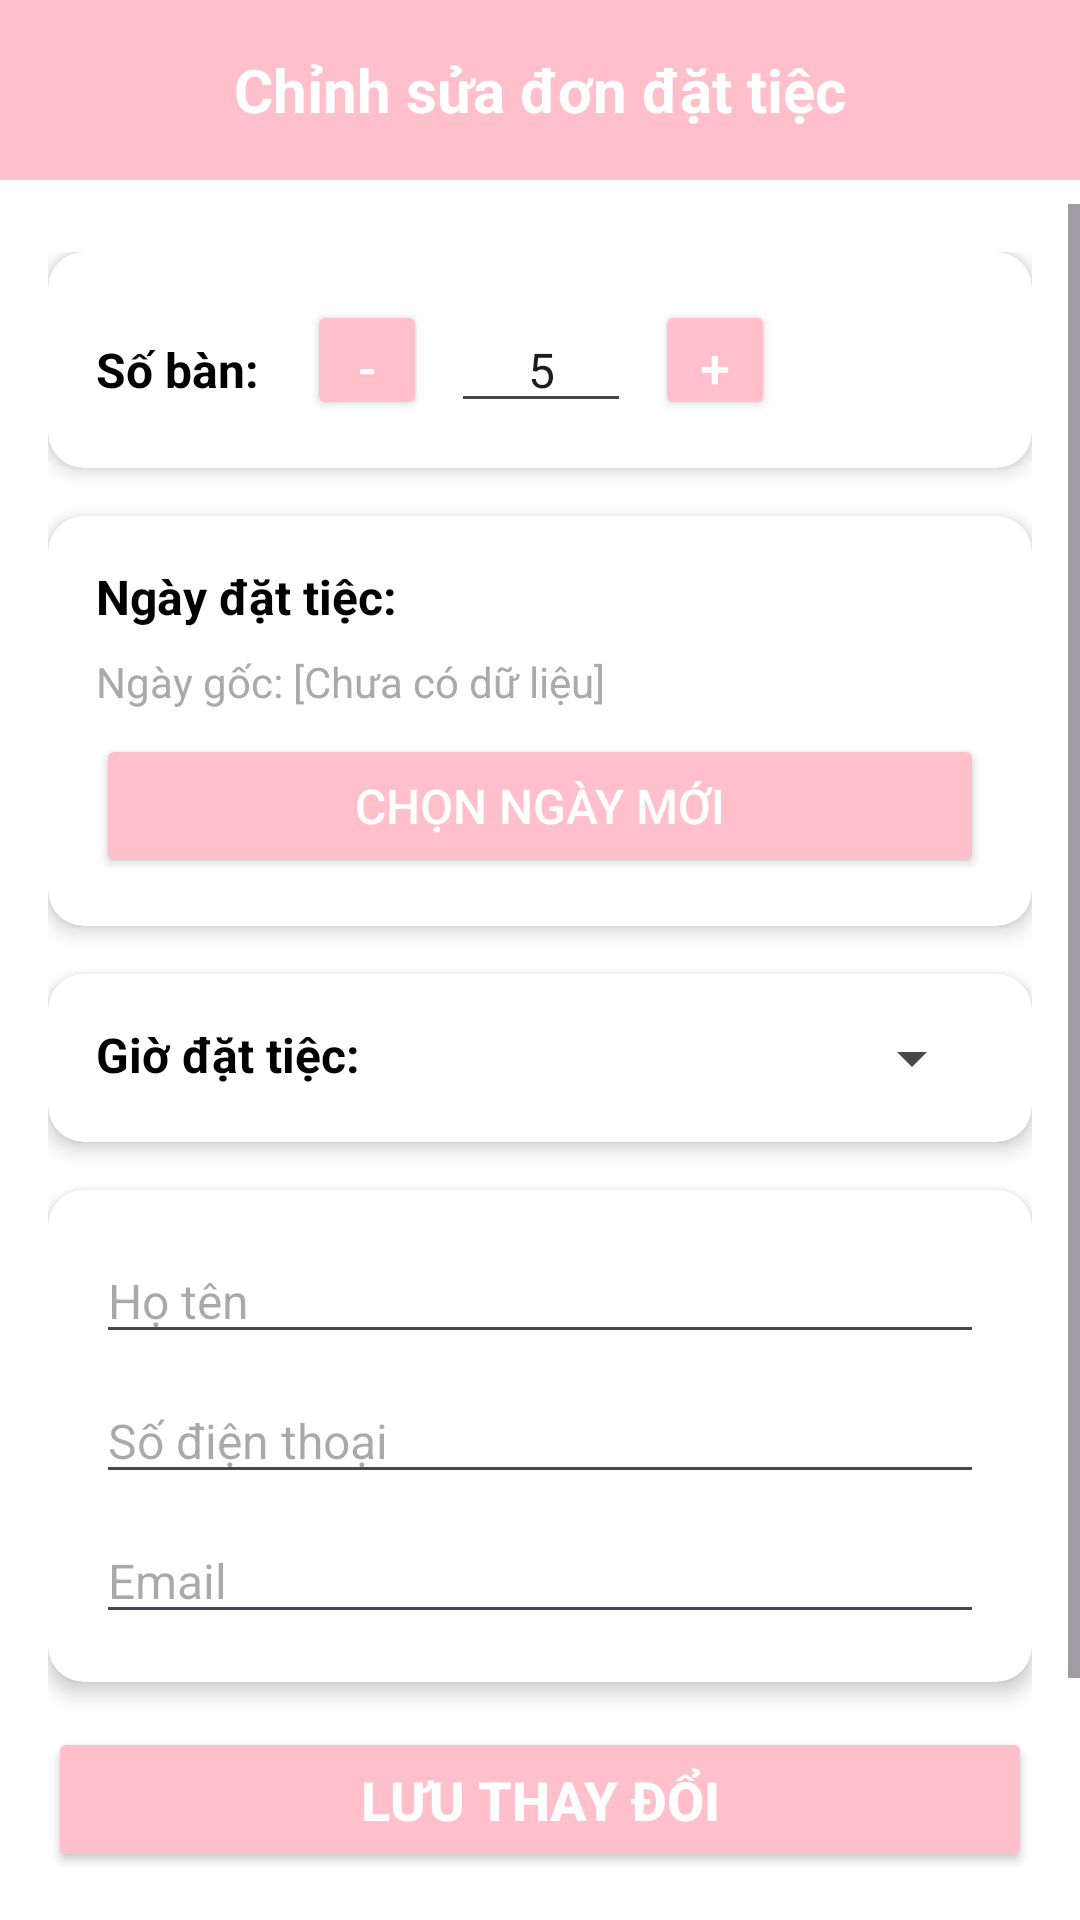

Layout XML and referenced resources for this Android screen:
<!-- AndroidManifest.xml: application theme Theme.Nhom11_App_Dat_Tiec -->
<!-- res/layout/activity_edit_booking.xml -->
<?xml version="1.0" encoding="utf-8"?>
<androidx.constraintlayout.widget.ConstraintLayout xmlns:android="http://schemas.android.com/apk/res/android"
    xmlns:app="http://schemas.android.com/apk/res-auto"
    android:layout_width="match_parent"
    android:layout_height="match_parent"
    android:background="@android:color/white">

    
    <LinearLayout
        android:id="@+id/header"
        android:layout_width="match_parent"
        android:layout_height="60dp"
        android:background="@color/pink_logout"
        android:gravity="center"
        android:padding="10dp"
        app:layout_constraintTop_toTopOf="parent"
        app:layout_constraintStart_toStartOf="parent">

        <TextView
            android:id="@+id/tvTitle"
            android:layout_width="wrap_content"
            android:layout_height="wrap_content"
            android:text="Chỉnh sửa đơn đặt tiệc"
            android:textSize="20sp"
            android:textStyle="bold"
            android:textColor="@android:color/white"/>
    </LinearLayout>

    
    <ScrollView
        android:layout_width="0dp"
        android:layout_height="0dp"
        android:layout_marginTop="8dp"
        app:layout_constraintTop_toBottomOf="@id/header"
        app:layout_constraintBottom_toTopOf="@id/btnSaveChanges"
        app:layout_constraintStart_toStartOf="parent"
        app:layout_constraintEnd_toEndOf="parent">

        <LinearLayout
            android:layout_width="match_parent"
            android:layout_height="wrap_content"
            android:orientation="vertical"
            android:padding="16dp">

            
            <androidx.cardview.widget.CardView
                android:layout_width="match_parent"
                android:layout_height="wrap_content"
                app:cardCornerRadius="12dp"
                app:cardElevation="4dp"
                android:layout_marginBottom="16dp">

                <LinearLayout
                    android:layout_width="match_parent"
                    android:layout_height="wrap_content"
                    android:orientation="horizontal"
                    android:padding="16dp">

                    <TextView
                        android:layout_width="wrap_content"
                        android:layout_height="wrap_content"
                        android:text="Số bàn:"
                        android:textSize="16sp"
                        android:textStyle="bold"
                        android:textColor="@android:color/black"/>

                    <Button
                        android:id="@+id/btnDecrease"
                        android:layout_width="40dp"
                        android:layout_height="40dp"
                        android:layout_marginStart="16dp"
                        android:text="-"
                        android:textSize="18sp"
                        app:backgroundTint="@color/pink_logout"
                        android:textColor="@android:color/white"/>

                    <EditText
                        android:id="@+id/etTableCount"
                        android:layout_width="60dp"
                        android:layout_height="wrap_content"
                        android:layout_marginStart="8dp"
                        android:layout_marginEnd="8dp"
                        android:inputType="number"
                        android:text="5"
                        android:textAlignment="center"
                        android:textSize="16sp"/>

                    <Button
                        android:id="@+id/btnIncrease"
                        android:layout_width="40dp"
                        android:layout_height="40dp"
                        android:text="+"
                        android:textSize="18sp"
                        app:backgroundTint="@color/pink_logout"
                        android:textColor="@android:color/white"/>
                </LinearLayout>
            </androidx.cardview.widget.CardView>

            
            <androidx.cardview.widget.CardView
                android:layout_width="match_parent"
                android:layout_height="wrap_content"
                app:cardCornerRadius="12dp"
                app:cardElevation="4dp"
                android:layout_marginBottom="16dp">

                <LinearLayout
                    android:layout_width="match_parent"
                    android:layout_height="wrap_content"
                    android:orientation="vertical"
                    android:padding="16dp">

                    <TextView
                        android:layout_width="wrap_content"
                        android:layout_height="wrap_content"
                        android:text="Ngày đặt tiệc:"
                        android:textSize="16sp"
                        android:textStyle="bold"
                        android:textColor="@android:color/black"/>

                    <TextView
                        android:id="@+id/tvOriginalDate"
                        android:layout_width="wrap_content"
                        android:layout_height="wrap_content"
                        android:layout_marginTop="8dp"
                        android:text="Ngày gốc: [Chưa có dữ liệu]"
                        android:textSize="14sp"
                        android:textColor="@android:color/darker_gray"
                        android:enabled="false"/>

                    <Button
                        android:id="@+id/btnSelectDate"
                        android:layout_width="match_parent"
                        android:layout_height="wrap_content"
                        android:layout_marginTop="8dp"
                        android:text="Chọn ngày mới"
                        android:textSize="16sp"
                        app:backgroundTint="@color/pink_logout"
                        android:textColor="@android:color/white"/>
                </LinearLayout>
            </androidx.cardview.widget.CardView>

            
            <androidx.cardview.widget.CardView
                android:layout_width="match_parent"
                android:layout_height="wrap_content"
                app:cardCornerRadius="12dp"
                app:cardElevation="4dp"
                android:layout_marginBottom="16dp">

                <LinearLayout
                    android:layout_width="match_parent"
                    android:layout_height="wrap_content"
                    android:orientation="horizontal"
                    android:padding="16dp">

                    <TextView
                        android:layout_width="wrap_content"
                        android:layout_height="wrap_content"
                        android:text="Giờ đặt tiệc:"
                        android:textSize="16sp"
                        android:textStyle="bold"
                        android:textColor="@android:color/black"/>

                    <Spinner
                        android:id="@+id/spinnerTime"
                        android:layout_width="0dp"
                        android:layout_height="wrap_content"
                        android:layout_weight="1"
                        android:layout_marginStart="16dp"/>
                </LinearLayout>
            </androidx.cardview.widget.CardView>

            
            <androidx.cardview.widget.CardView
                android:layout_width="match_parent"
                android:layout_height="wrap_content"
                app:cardCornerRadius="12dp"
                app:cardElevation="4dp"
                android:layout_marginBottom="16dp">

                <LinearLayout
                    android:layout_width="match_parent"
                    android:layout_height="wrap_content"
                    android:orientation="vertical"
                    android:padding="16dp">

                    <EditText
                        android:id="@+id/etFullName"
                        android:layout_width="match_parent"
                        android:layout_height="wrap_content"
                        android:hint="Họ tên"
                        android:textSize="16sp"/>

                    <EditText
                        android:id="@+id/etPhone"
                        android:layout_width="match_parent"
                        android:layout_height="wrap_content"
                        android:hint="Số điện thoại"
                        android:inputType="phone"
                        android:textSize="16sp"
                        android:layout_marginTop="8dp"/>

                    <EditText
                        android:id="@+id/etEmail"
                        android:layout_width="match_parent"
                        android:layout_height="wrap_content"
                        android:hint="Email"
                        android:inputType="textEmailAddress"
                        android:textSize="16sp"
                        android:layout_marginTop="8dp"/>
                </LinearLayout>
            </androidx.cardview.widget.CardView>
        </LinearLayout>
    </ScrollView>

    
    <Button
        android:id="@+id/btnSaveChanges"
        android:layout_width="0dp"
        android:layout_height="wrap_content"
        android:text="Lưu thay đổi"
        android:textSize="18sp"
        android:textColor="@android:color/white"
        android:textStyle="bold"
        android:padding="12dp"
        app:backgroundTint="@color/pink_logout"
        android:layout_margin="16dp"
        app:layout_constraintBottom_toBottomOf="parent"
        app:layout_constraintStart_toStartOf="parent"
        app:layout_constraintEnd_toEndOf="parent"/>
</androidx.constraintlayout.widget.ConstraintLayout>
<!-- resources referenced by this layout -->
<resources>
  <color name="pink_logout">#FFC0CB</color>
  <style name="Theme.Nhom11_App_Dat_Tiec" parent="Base.Theme.Nhom11_App_Dat_Tiec" />
  <style name="Base.Theme.Nhom11_App_Dat_Tiec" parent="Theme.Material3.DayNight.NoActionBar">
          
          
      </style>
</resources>
